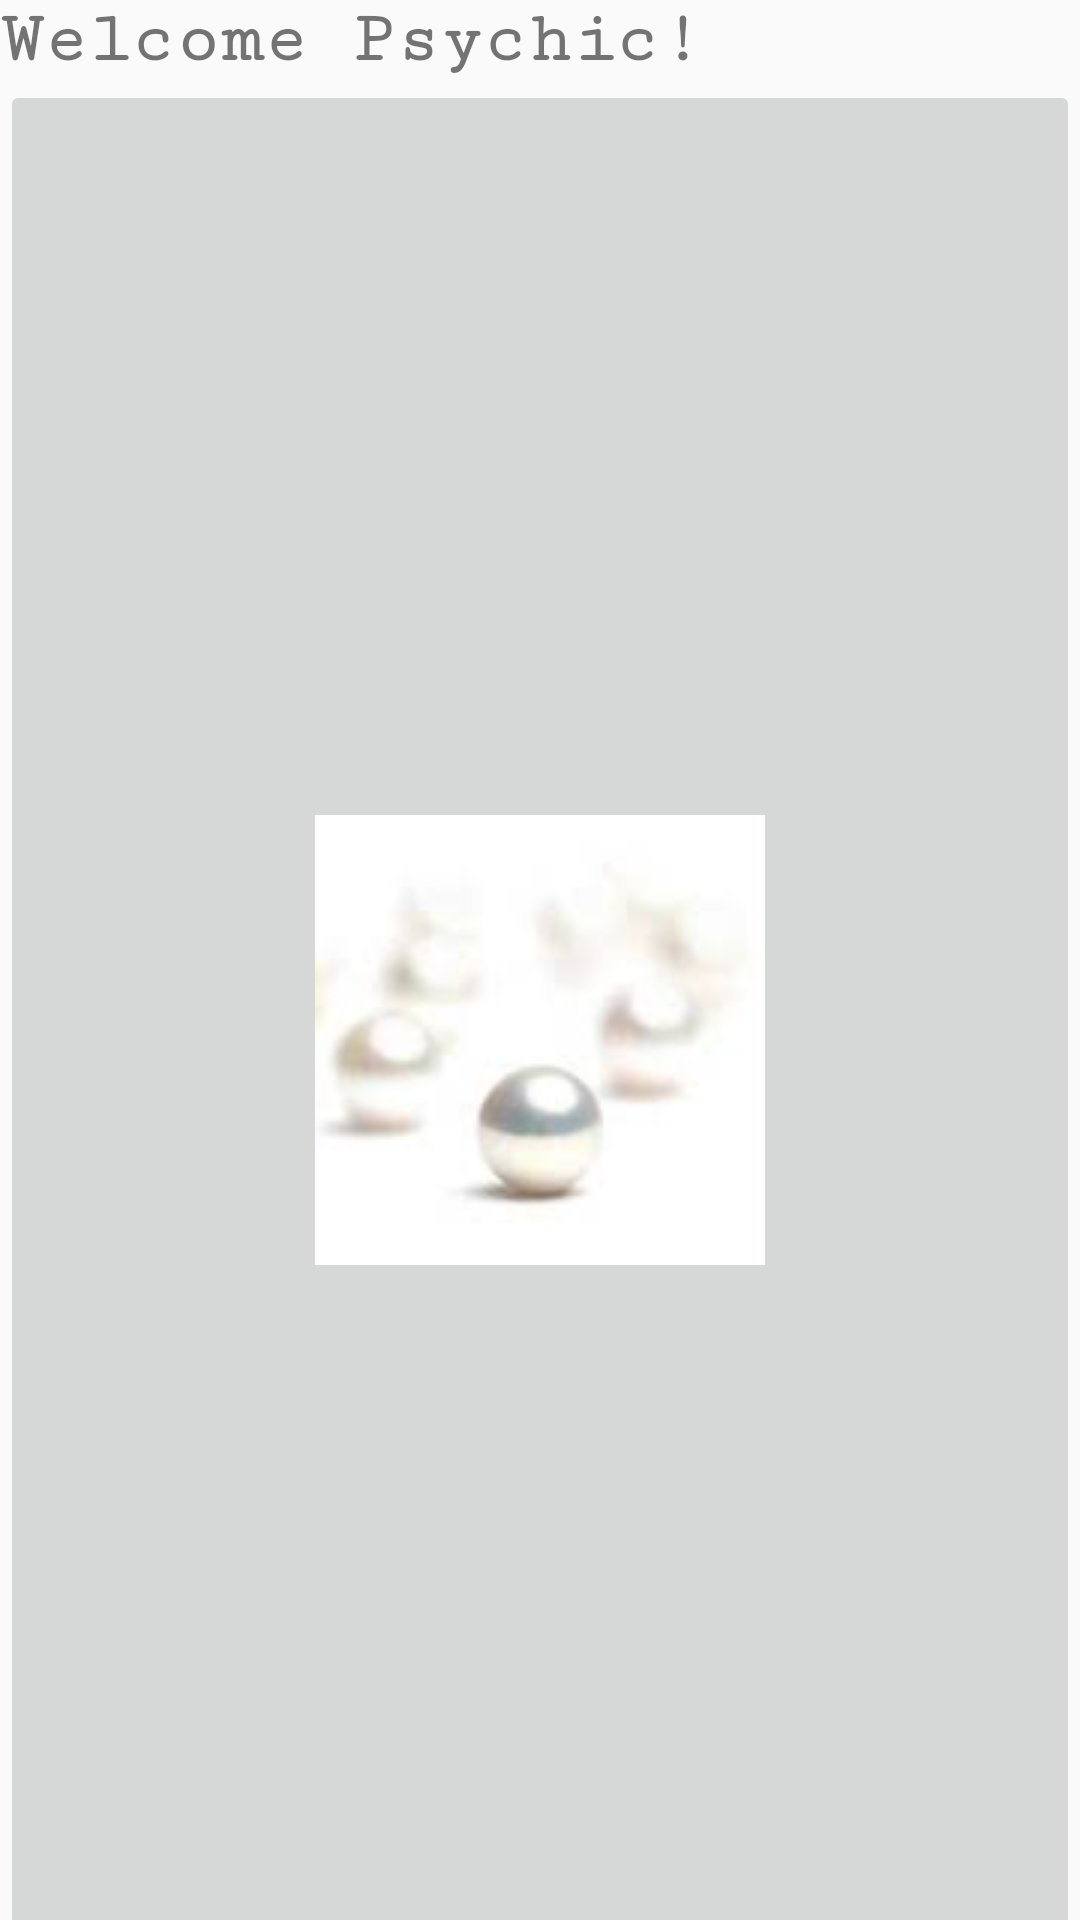

Layout XML and referenced resources for this Android screen:
<!-- AndroidManifest.xml: application theme AppTheme -->
<!-- res/layout/fragment_choice_fragment_two.xml -->
<?xml version="1.0" encoding="utf-8"?>
<GridLayout xmlns:android="http://schemas.android.com/apk/res/android"
    xmlns:tools="http://schemas.android.com/tools"
    android:layout_width="wrap_content"
    android:layout_height="wrap_content"
    android:rowCount="3"
    android:columnCount="2"
    android:orientation="vertical"
    android:layout_gravity="center_vertical"
    android:id="@+id/fragment_container_choice_two"
    tools:context=".Fragments.ChoiceFragmentTwo">

    <TextView
        android:id="@+id/frag_choice_one"
        android:text="@string/welcome_psychic"
        android:textSize="24sp"
        android:layout_width="match_parent"
        android:layout_height="wrap_content"
        android:textAlignment="textStart"
        android:fontFamily="serif-monospace"
        android:textStyle="bold"
        android:layout_row="0"
        />

    <ImageButton
        android:layout_width="match_parent"
        android:layout_height="match_parent"
        android:layout_row="1"
        android:layout_column="0"
        android:src="@drawable/whitepearl" />

    <ImageButton
        android:layout_width="match_parent"
        android:layout_height="match_parent"
        android:src="@drawable/bluepearls"
        android:layout_row="1"
        android:layout_column="1"
        />

    <ImageButton
        android:layout_width="match_parent"
        android:layout_height="match_parent"
        android:layout_row="2"
        android:layout_column="0"
        android:src="@drawable/blackpearls" />

    <ImageButton
        android:layout_width="match_parent"
        android:layout_height="match_parent"
        android:src="@drawable/pinkpearls"
        android:layout_row="2"
        android:layout_column="1"
        />


</GridLayout>
<!-- resources referenced by this layout -->
<resources>
  <!-- drawable blackpearls: jpeg bitmap (drawable, 4281 bytes) -->
  <!-- drawable bluepearls: jpg bitmap (drawable, 4021 bytes) -->
  <!-- drawable pinkpearls: jpeg bitmap (drawable, 3153 bytes) -->
  <!-- drawable whitepearl: jpeg bitmap (drawable, 2254 bytes) -->
  <string name="welcome_psychic">Welcome Psychic!</string>
  <style name="AppTheme" parent="Theme.AppCompat.Light.DarkActionBar">
          
          <item name="colorPrimary">#DFF7C01B</item>
          <item name="colorPrimaryDark">#EB131312</item>
          <item name="colorAccent">#EBC658</item>
      </style>
</resources>
